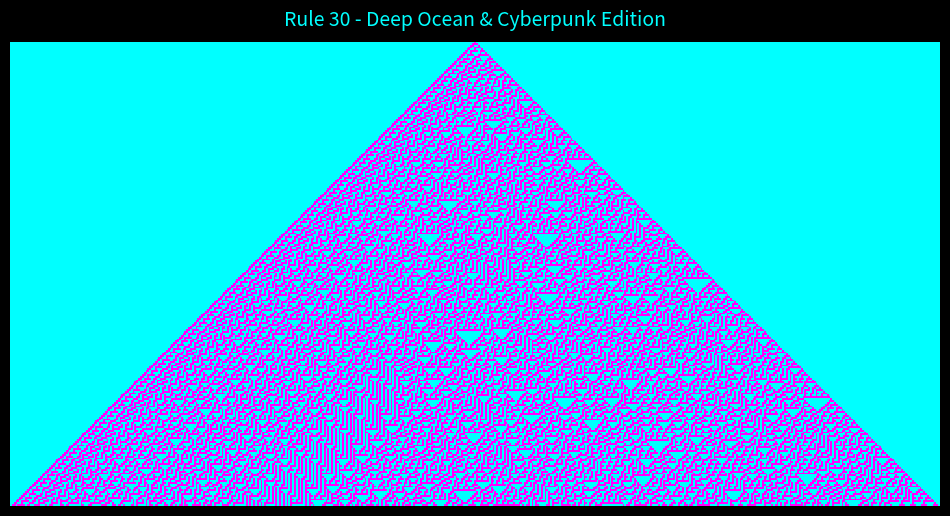

Generate this figure with matplotlib: (Note: this script raises an exception after producing the figure.)
import numpy as np
import matplotlib.pyplot as plt

def generate_rule30(steps=250, width=501):
    """
    Generates a 2D array representing the state of Rule 30 Cellular Automaton over time.
    
    Parameters:
        steps (int): Number of time steps (rows).
        width (int): Width of the grid (columns).
        
    Returns:
        np.ndarray: 2D binary grid containing the simulation history.
    """
    # Initialize grid with zeros
    grid = np.zeros((steps, width), dtype=int)
    
    # Set the initial state: single active cell in the middle
    grid[0, width // 2] = 1

    # Binary mapping dictionary for Rule 30 transitions
    rule_30 = {
        (1, 1, 1): 0, (1, 1, 0): 0, (1, 0, 1): 0, (1, 0, 0): 1,
        (0, 1, 1): 1, (0, 1, 0): 1, (0, 0, 1): 1, (0, 0, 0): 0
    }

    # Evolve the cellular automaton through time
    for t in range(1, steps):
        for i in range(1, width - 1):
            neighborhood = (grid[t - 1, i - 1], grid[t - 1, i], grid[t - 1, i + 1])
            grid[t, i] = rule_30[neighborhood]

    return grid

if __name__ == "__main__":
    # Generate grid with 250 steps for deeper resolution
    grid = generate_rule30(steps=250, width=501)

    # Visualization Setup (Dark Mode & Cyberpunk/Ocean Colormap)
    plt.style.use('dark_background')
    fig, ax = plt.subplots(figsize=(12, 8))
    
    # Render with 'cool' colormap for high-contrast neon aesthetics
    cax = ax.imshow(grid, cmap='cool', interpolation='nearest')

    # Configure plot title and axes
    ax.set_title("Rule 30 - Deep Ocean & Cyberpunk Edition", fontsize=14, color='cyan', pad=12)
    ax.axis('off')  # Hide frame and axes for a clean graphical output

    # Save output image inside the project folder
    output_path = "01-rule-30-cellular-automata/rule_30_ocean_neon.png"
    plt.savefig(output_path, bbox_inches='tight', dpi=300, facecolor=fig.get_facecolor())
    print(f"Success: High-resolution visual output saved to {output_path}")
